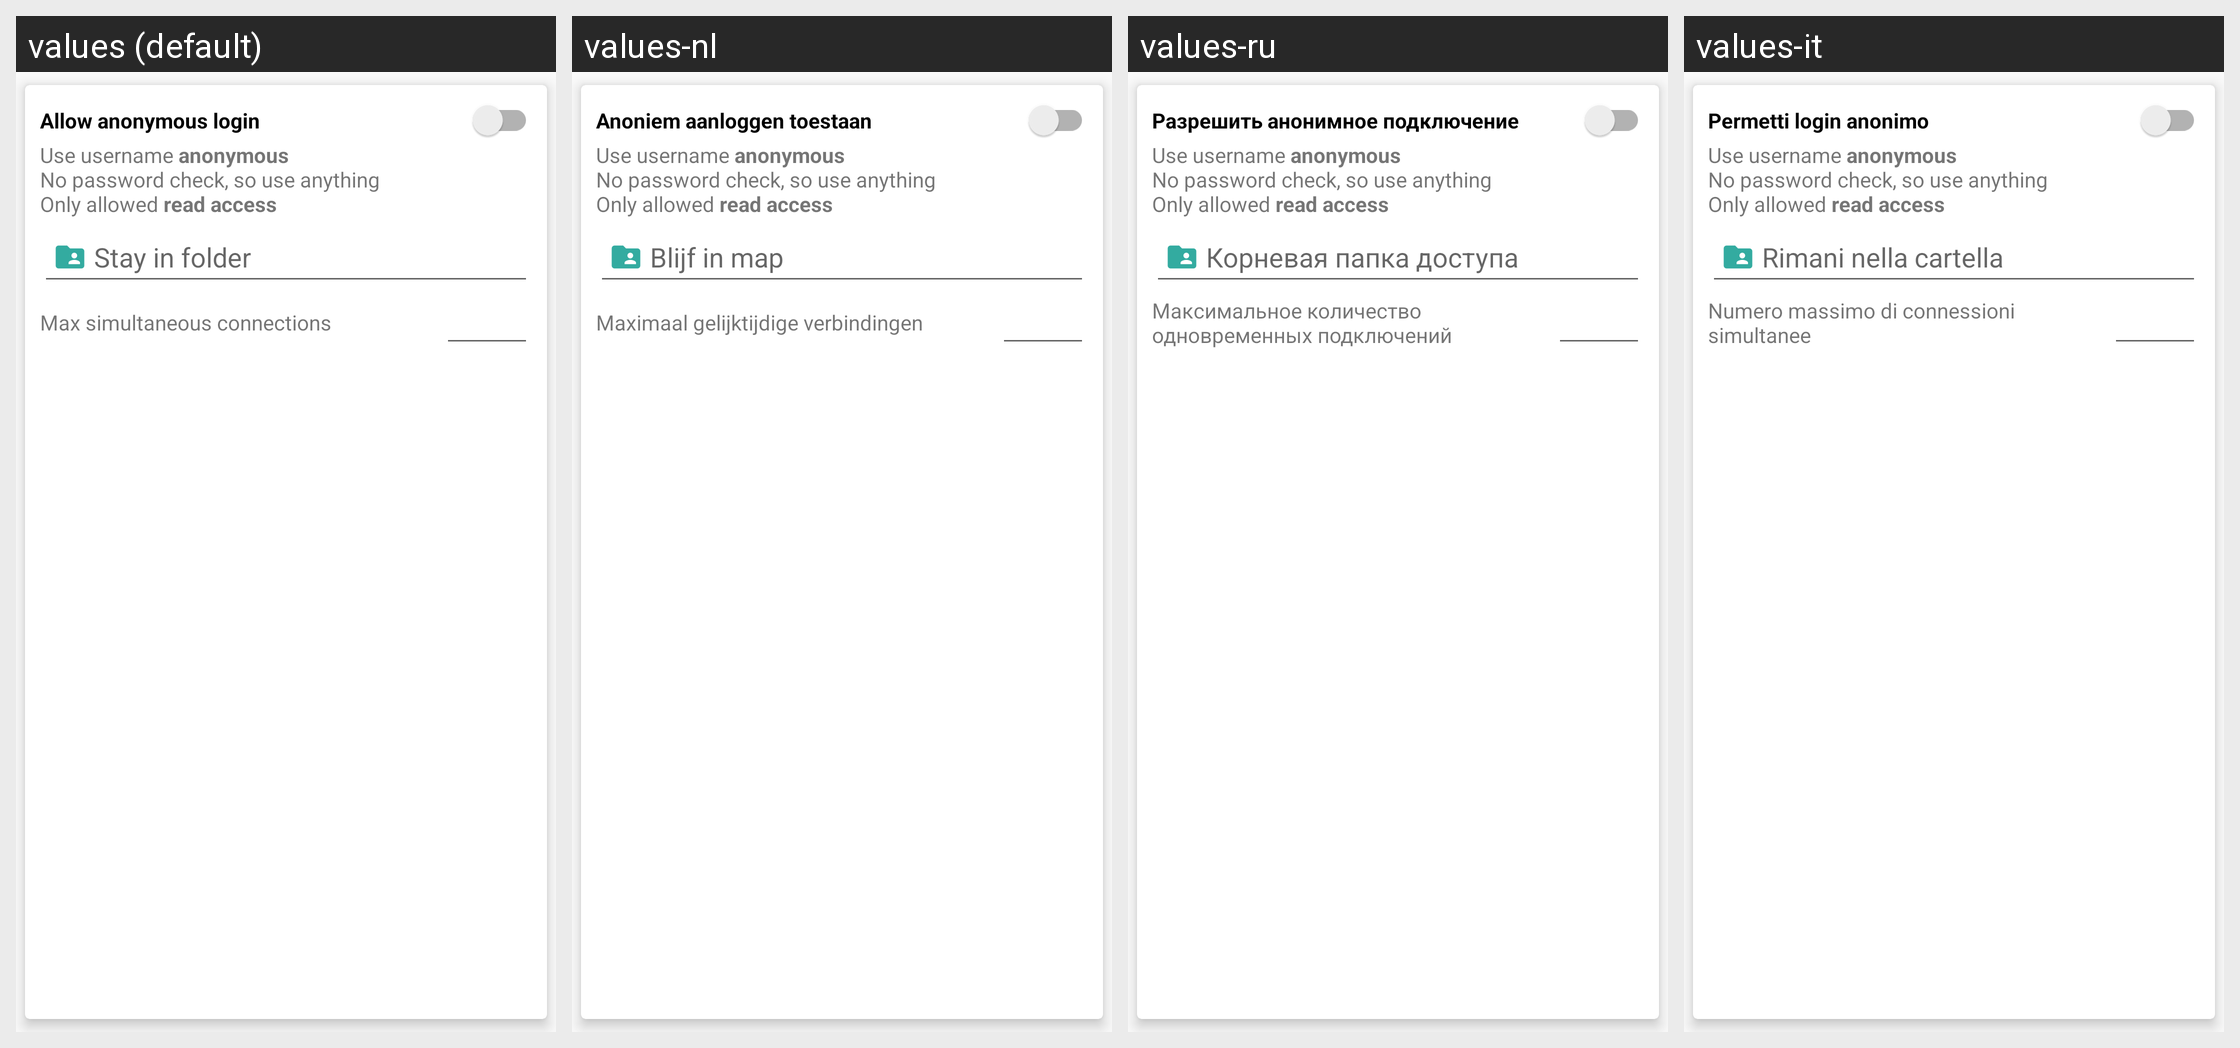

This grid shows one Android layout under several languages. Give, for every string resource on the screen, its name, the default text and each shown locale's text.
Android screen res/layout/anon_list_item_layout.xml rendered under 4 locales, left to right: values (default), values-nl, values-ru, values-it. Device: Nexus 5 (rendered at 1080×1920; each locale shown at half size, 540×960, under a caption strip naming it); theme AppTheme.
Other locales in the repository, not shown: values-cs, values-de, values-el, values-es, values-fr, values-ja, values-pl, values-sq, values-sr, values-uk, values-zh-rCN, values-zh-rTW.
Strings drawn on this screen, with the default value and each locale's value (text and hints the layout hard-codes, and strings that could not be matched under every locale, appear in the picture but are not listed):

allow_anonymous_label
  values: Allow anonymous login
  values-nl: Anoniem aanloggen toestaan
  values-ru: Разрешить анонимное подключение
  values-it: Permetti login anonimo

anonymous_summary
  values: Use username anonymous
      No password check, so use anything
      Only allowed read access
  values-nl: Use username anonymous
      No password check, so use anything
      Only allowed read access  [not translated; the default value is used]
  values-ru: Use username anonymous
      No password check, so use anything
      Only allowed read access  [not translated; the default value is used]
  values-it: Use username anonymous
      No password check, so use anything
      Only allowed read access  [not translated; the default value is used]

chroot_label
  values: Stay in folder
  values-nl: Blijf in map
  values-ru: Корневая папка доступа
  values-it: Rimani nella cartella

anon_max_conn
  values: Max simultaneous connections
  values-nl: Maximaal gelijktijdige verbindingen
  values-ru: Максимальное количество одновременных подключений
  values-it: Numero massimo di connessioni simultanee
